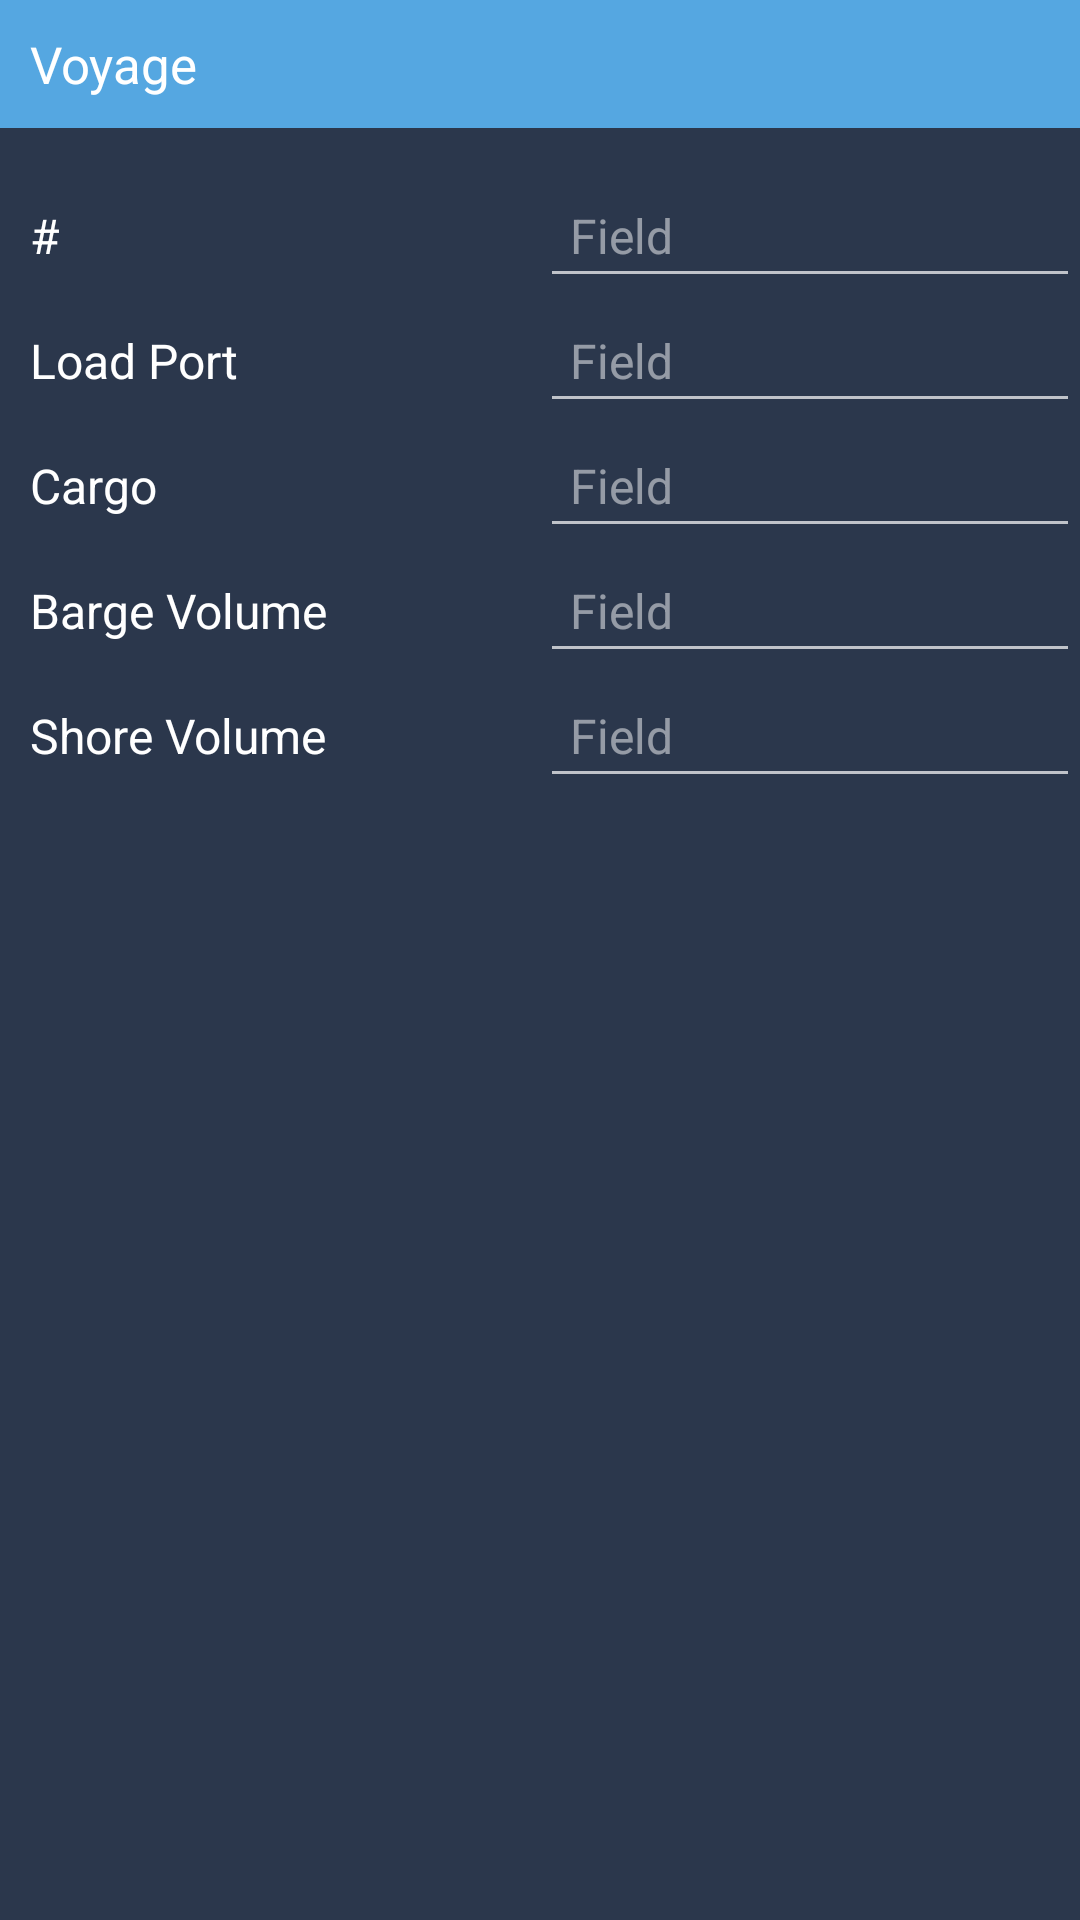

Produce the Android XML layout that renders to this screen, including the resource entries it uses.
<!-- AndroidManifest.xml: application theme AppTheme -->
<!-- res/layout/alert_add_vef.xml -->
<?xml version="1.0" encoding="utf-8"?>
<LinearLayout xmlns:android="http://schemas.android.com/apk/res/android"
    android:layout_width="match_parent"
    android:layout_height="match_parent"
    android:background="@color/colorPrimaryDark"
    android:orientation="vertical">


    <TextView
        android:layout_width="match_parent"
        android:layout_height="wrap_content"
        android:text="Voyage"
        android:textSize="17dp"
        android:background="@color/colorPrimary"
        android:padding="10dp"
        android:layout_marginBottom="15dp"
        android:textColor="@color/white"
        />

    <LinearLayout
        android:layout_width="match_parent"
        android:layout_height="wrap_content"
        android:orientation="horizontal"
        android:weightSum="2">

        <TextView
            android:layout_width="match_parent"
            android:layout_height="wrap_content"
            android:layout_weight="1"
            android:padding="10dp"
            android:text="#"
            android:textColor="@color/white"
            android:textSize="16dp" />

        <EditText
            android:id="@+id/voyageNumberField"
            android:layout_width="match_parent"
            android:layout_height="wrap_content"
            android:layout_weight="1"
            android:gravity="left"
            android:hint="Field"
            android:inputType="number"
            android:padding="10dp"
            android:textColor="@color/white"
            android:textSize="16dp"
            android:textColorHint="#80ffffff" />

    </LinearLayout>


    <LinearLayout
        android:layout_width="match_parent"
        android:layout_height="wrap_content"
        android:orientation="horizontal"
        android:weightSum="2">

        <TextView
            android:layout_width="match_parent"
            android:layout_height="wrap_content"
            android:layout_weight="1"
            android:padding="10dp"
            android:text="Load Port"
            android:textColor="@color/white"
            android:textSize="16dp" />

        <EditText
            android:id="@+id/loadPortField"
            android:layout_width="match_parent"
            android:layout_height="wrap_content"
            android:layout_weight="1"
            android:gravity="left"
            android:hint="Field"
            android:padding="10dp"
            android:textColor="@color/white"
            android:textSize="16dp"
            android:textColorHint="#80ffffff" />

    </LinearLayout>

    <LinearLayout
        android:layout_width="match_parent"
        android:layout_height="wrap_content"
        android:orientation="horizontal"
        android:weightSum="2">

        <TextView
            android:layout_width="match_parent"
            android:layout_height="wrap_content"
            android:layout_weight="1"
            android:padding="10dp"
            android:text="Cargo"
            android:textColor="@color/white"
            android:textSize="16dp" />

        <EditText
            android:id="@+id/cargoField"
            android:layout_width="match_parent"
            android:layout_height="wrap_content"
            android:layout_weight="1"
            android:gravity="left"
            android:hint="Field"
            android:padding="10dp"
            android:textColor="@color/white"
            android:textSize="16dp"
            android:textColorHint="#80ffffff" />

    </LinearLayout>

    <LinearLayout
        android:layout_width="match_parent"
        android:layout_height="wrap_content"
        android:orientation="horizontal"
        android:weightSum="2">

        <TextView
            android:layout_width="match_parent"
            android:layout_height="wrap_content"
            android:layout_weight="1"
            android:padding="10dp"
            android:text="Barge Volume"
            android:textColor="@color/white"
            android:textSize="16dp" />

        <EditText
            android:id="@+id/bargeVolumeField"
            android:layout_width="match_parent"
            android:layout_height="wrap_content"
            android:layout_weight="1"
            android:gravity="left"
            android:hint="Field"
            android:padding="10dp"
            android:inputType="number"
            android:textColor="@color/white"
            android:textSize="16dp"
            android:textColorHint="#80ffffff" />

    </LinearLayout>

    <LinearLayout
        android:layout_width="match_parent"
        android:layout_height="wrap_content"
        android:orientation="horizontal"
        android:weightSum="2">

        <TextView
            android:layout_width="match_parent"
            android:layout_height="wrap_content"
            android:layout_weight="1"
            android:padding="10dp"
            android:text="Shore Volume"
            android:textColor="@color/white"
            android:textSize="16dp" />

        <EditText
            android:id="@+id/shoreVolumeField"
            android:layout_width="match_parent"
            android:layout_height="wrap_content"
            android:layout_weight="1"
            android:gravity="left"
            android:hint="Field"
            android:padding="10dp"
            android:inputType="number"
            android:textColor="@color/white"
            android:textSize="16dp"
            android:textColorHint="#80ffffff" />

    </LinearLayout>


</LinearLayout>
<!-- resources referenced by this layout -->
<resources>
  <color name="colorPrimary">#55a7e1</color>
  <color name="colorPrimaryDark">#2b374c</color>
  <color name="white">#ffffff</color>
  <style name="AppTheme" parent="Theme.AppCompat">
          
          <item name="colorPrimary">@color/colorPrimary</item>
          <item name="colorPrimaryDark">@color/colorPrimaryDark</item>
          <item name="colorAccent">@color/colorAccent</item>
          <item name="windowActionBar">false</item>
          <item name="windowNoTitle">true</item>
      </style>
  <color name="colorAccent">#55a7e1</color>
</resources>
